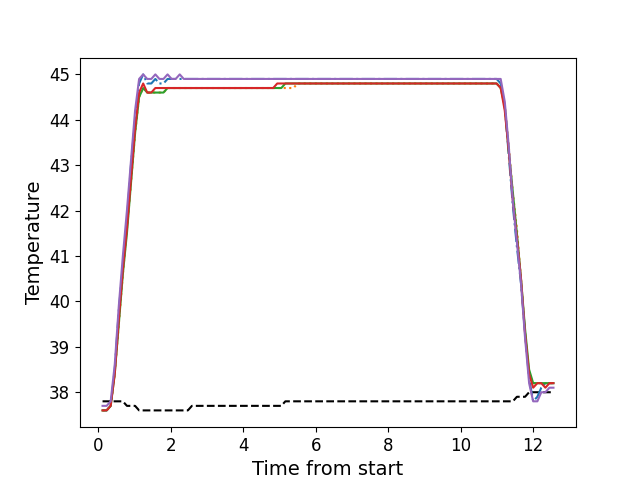

Values plotted in this chart, from the file beside it:
, times, neutral, z1, z2, z3, z4, z5
0, 0.1216, 37.8, 37.6, 37.6, 37.6, 37.6, 37.7
1, 0.2342, 37.8, 37.6, 37.6, 37.6, 37.6, 37.7
2, 0.3458, 37.8, 37.7, 37.7, 37.7, 37.7, 37.8
3, 0.4575, 37.8, 38.5, 38.4, 38.4, 38.4, 38.6
4, 0.5701, 37.8, 39.8, 39.5, 39.5, 39.6, 39.9
5, 0.6817, 37.8, 40.8, 40.6, 40.6, 40.7, 41.0
6, 0.7943, 37.7, 41.8, 41.6, 41.5, 41.6, 42.0
7, 0.906, 37.7, 43.0, 42.6, 42.6, 42.7, 43.1
8, 1.019, 37.7, 44.0, 43.7, 43.7, 43.8, 44.2
9, 1.13, 37.6, 44.8, 44.5, 44.5, 44.6, 44.9
10, 1.242, 37.6, 45.0, 44.7, 44.7, 44.8, 45.0
11, 1.354, 37.6, 44.8, 44.6, 44.6, 44.6, 44.9
12, 1.467, 37.6, 44.8, 44.6, 44.6, 44.6, 44.9
13, 1.578, 37.6, 44.9, 44.6, 44.6, 44.7, 45.0
14, 1.691, 37.6, 44.8, 44.6, 44.6, 44.7, 44.9
15, 1.802, 37.6, 44.8, 44.6, 44.6, 44.7, 44.9
16, 1.915, 37.6, 44.9, 44.7, 44.7, 44.7, 45.0
17, 2.027, 37.6, 44.9, 44.7, 44.7, 44.7, 44.9
18, 2.139, 37.6, 44.9, 44.7, 44.7, 44.7, 44.9
19, 2.251, 37.6, 44.9, 44.7, 44.7, 44.7, 45.0
20, 2.363, 37.6, 44.9, 44.7, 44.7, 44.7, 44.9
21, 2.475, 37.6, 44.9, 44.7, 44.7, 44.7, 44.9
22, 2.587, 37.7, 44.9, 44.7, 44.7, 44.7, 44.9
23, 2.699, 37.7, 44.9, 44.7, 44.7, 44.7, 44.9
24, 2.812, 37.7, 44.9, 44.7, 44.7, 44.7, 44.9
25, 2.923, 37.7, 44.9, 44.7, 44.7, 44.7, 44.9
26, 3.035, 37.7, 44.9, 44.7, 44.7, 44.7, 44.9
27, 3.147, 37.7, 44.9, 44.7, 44.7, 44.7, 44.9
28, 3.259, 37.7, 44.9, 44.7, 44.7, 44.7, 44.9
29, 3.372, 37.7, 44.9, 44.7, 44.7, 44.7, 44.9
30, 3.483, 37.7, 44.9, 44.7, 44.7, 44.7, 44.9
31, 3.596, 37.7, 44.9, 44.7, 44.7, 44.7, 44.9
32, 3.708, 37.7, 44.9, 44.7, 44.7, 44.7, 44.9
33, 3.82, 37.7, 44.9, 44.7, 44.7, 44.7, 44.9
34, 3.932, 37.7, 44.9, 44.7, 44.7, 44.7, 44.9
35, 4.044, 37.7, 44.9, 44.7, 44.7, 44.7, 44.9
36, 4.156, 37.7, 44.9, 44.7, 44.7, 44.7, 44.9
37, 4.269, 37.7, 44.9, 44.7, 44.7, 44.7, 44.9
38, 4.38, 37.7, 44.9, 44.7, 44.7, 44.7, 44.9
39, 4.492, 37.7, 44.9, 44.7, 44.7, 44.7, 44.9
40, 4.605, 37.7, 44.9, 44.7, 44.7, 44.7, 44.9
41, 4.717, 37.7, 44.9, 44.7, 44.7, 44.7, 44.9
42, 4.829, 37.7, 44.9, 44.7, 44.7, 44.7, 44.9
43, 4.94, 37.7, 44.9, 44.7, 44.7, 44.8, 44.9
44, 5.053, 37.7, 44.9, 44.7, 44.7, 44.8, 44.9
45, 5.165, 37.8, 44.9, 44.7, 44.8, 44.8, 44.9
46, 5.276, 37.8, 44.9, 44.7, 44.8, 44.8, 44.9
47, 5.389, 37.8, 44.9, 44.7, 44.8, 44.8, 44.9
48, 5.501, 37.8, 44.9, 44.8, 44.8, 44.8, 44.9
49, 5.613, 37.8, 44.9, 44.8, 44.8, 44.8, 44.9
50, 5.724, 37.8, 44.9, 44.8, 44.8, 44.8, 44.9
51, 5.837, 37.8, 44.9, 44.8, 44.8, 44.8, 44.9
52, 5.95, 37.8, 44.9, 44.8, 44.8, 44.8, 44.9
53, 6.061, 37.8, 44.9, 44.8, 44.8, 44.8, 44.9
54, 6.174, 37.8, 44.9, 44.8, 44.8, 44.8, 44.9
55, 6.285, 37.8, 44.9, 44.8, 44.8, 44.8, 44.9
56, 6.398, 37.8, 44.9, 44.8, 44.8, 44.8, 44.9
57, 6.51, 37.8, 44.9, 44.8, 44.8, 44.8, 44.9
58, 6.621, 37.8, 44.9, 44.8, 44.8, 44.8, 44.9
59, 6.734, 37.8, 44.9, 44.8, 44.8, 44.8, 44.9
... 52 more rows
